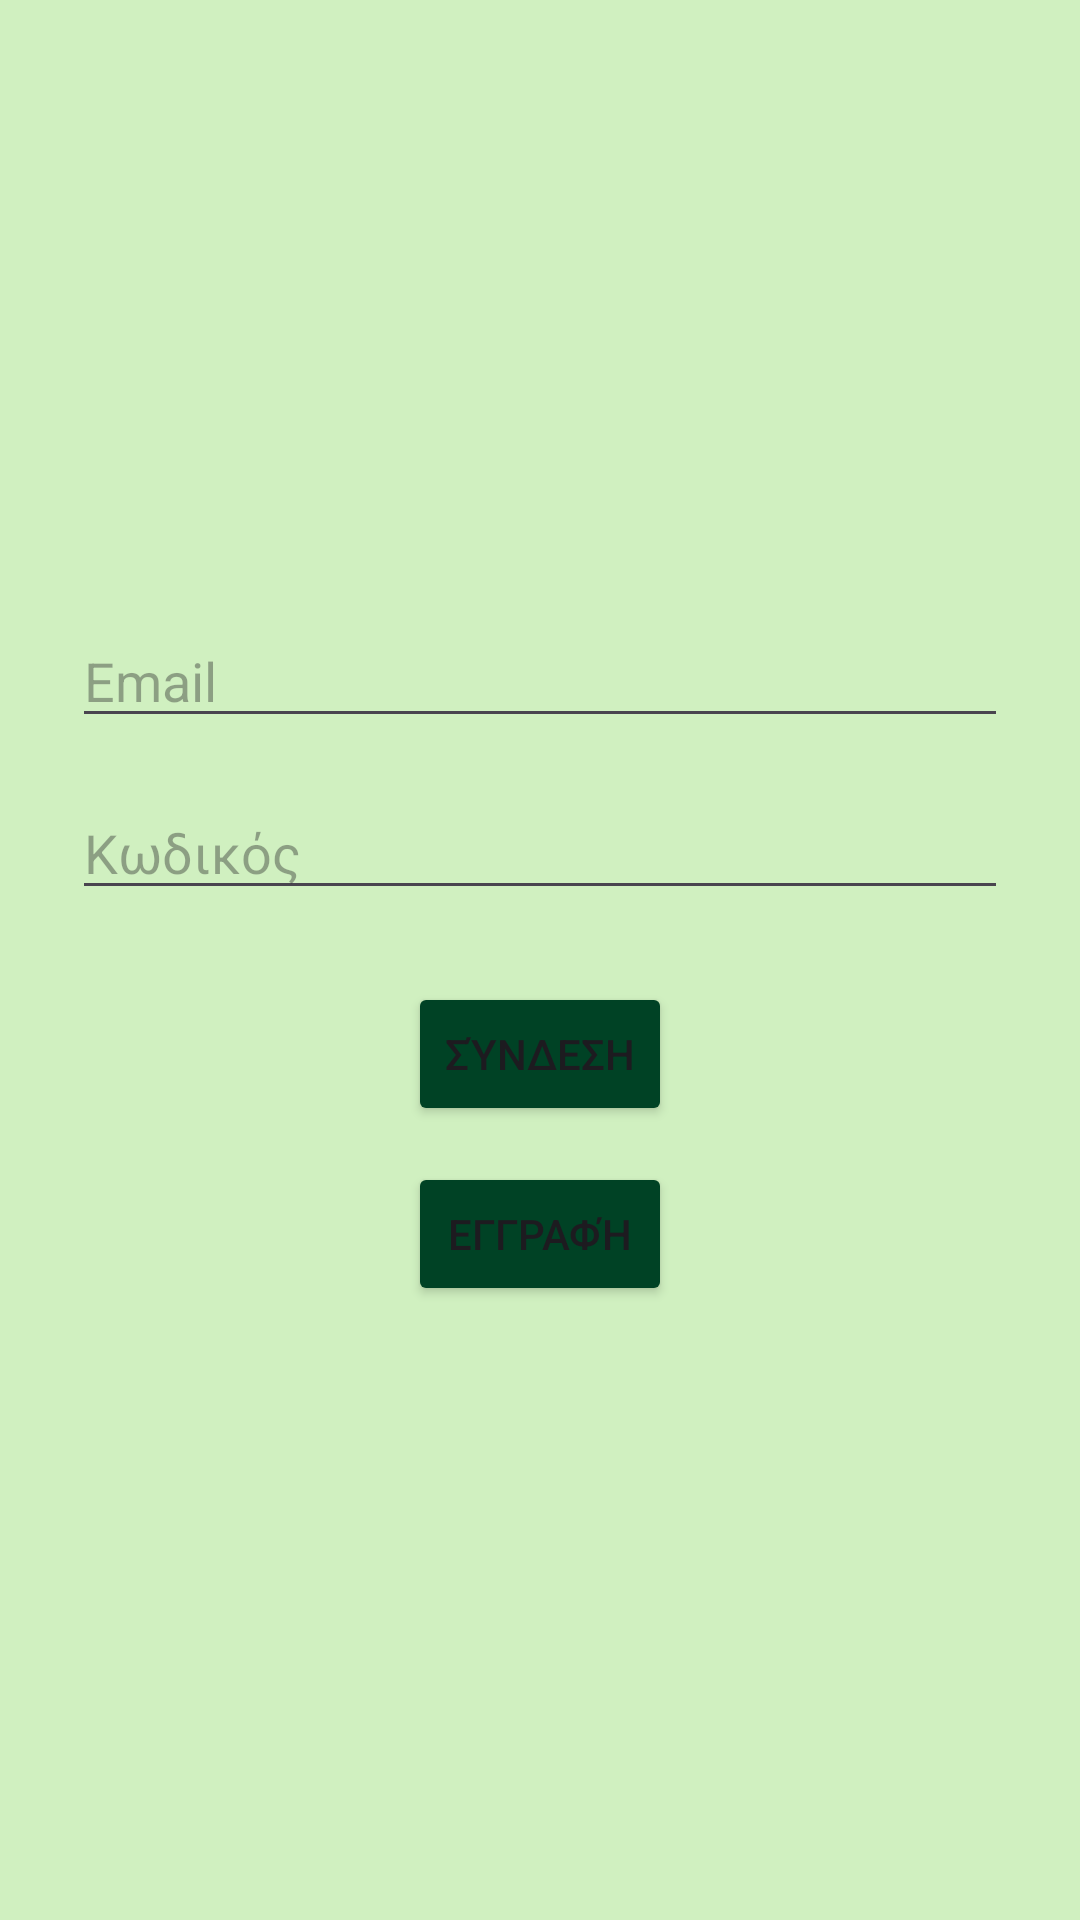

The Android layout XML behind this screen, and the referenced resources:
<!-- AndroidManifest.xml: application theme Theme.BrokeNoMore -->
<!-- res/layout/activity_login.xml -->
<?xml version="1.0" encoding="utf-8"?>
<LinearLayout xmlns:android="http://schemas.android.com/apk/res/android"
    android:orientation="vertical"
    android:padding="24dp"
    android:gravity="center"
    android:layout_width="match_parent"
    android:layout_height="match_parent"
    android:background="#D0F0C0">

    <EditText
        android:id="@+id/emailInput"
        android:hint="Email"
        android:inputType="textEmailAddress"
        android:layout_width="match_parent"
        android:layout_height="wrap_content" />

    <EditText
        android:id="@+id/passwordInput"
        android:hint="Κωδικός"
        android:inputType="textPassword"
        android:layout_width="match_parent"
        android:layout_height="wrap_content"
        android:layout_marginTop="16dp" />

    <Button
        android:id="@+id/btnLogin"
        android:text="Σύνδεση"
        android:layout_width="wrap_content"
        android:layout_height="wrap_content"
        android:layout_marginTop="24dp"
        android:backgroundTint="#004225" />

    <Button
        android:id="@+id/btnGoToRegister"
        android:layout_width="wrap_content"
        android:layout_height="wrap_content"
        android:layout_marginTop="12dp"
        android:text="Εγγραφή"
        android:backgroundTint="#004225"/>
</LinearLayout>
<!-- resources referenced by this layout -->
<resources>
  <style name="Theme.BrokeNoMore" parent="Base.Theme.BrokeNoMore" />
  <style name="Base.Theme.BrokeNoMore" parent="Theme.Material3.DayNight.NoActionBar">
          
          
      </style>
</resources>
